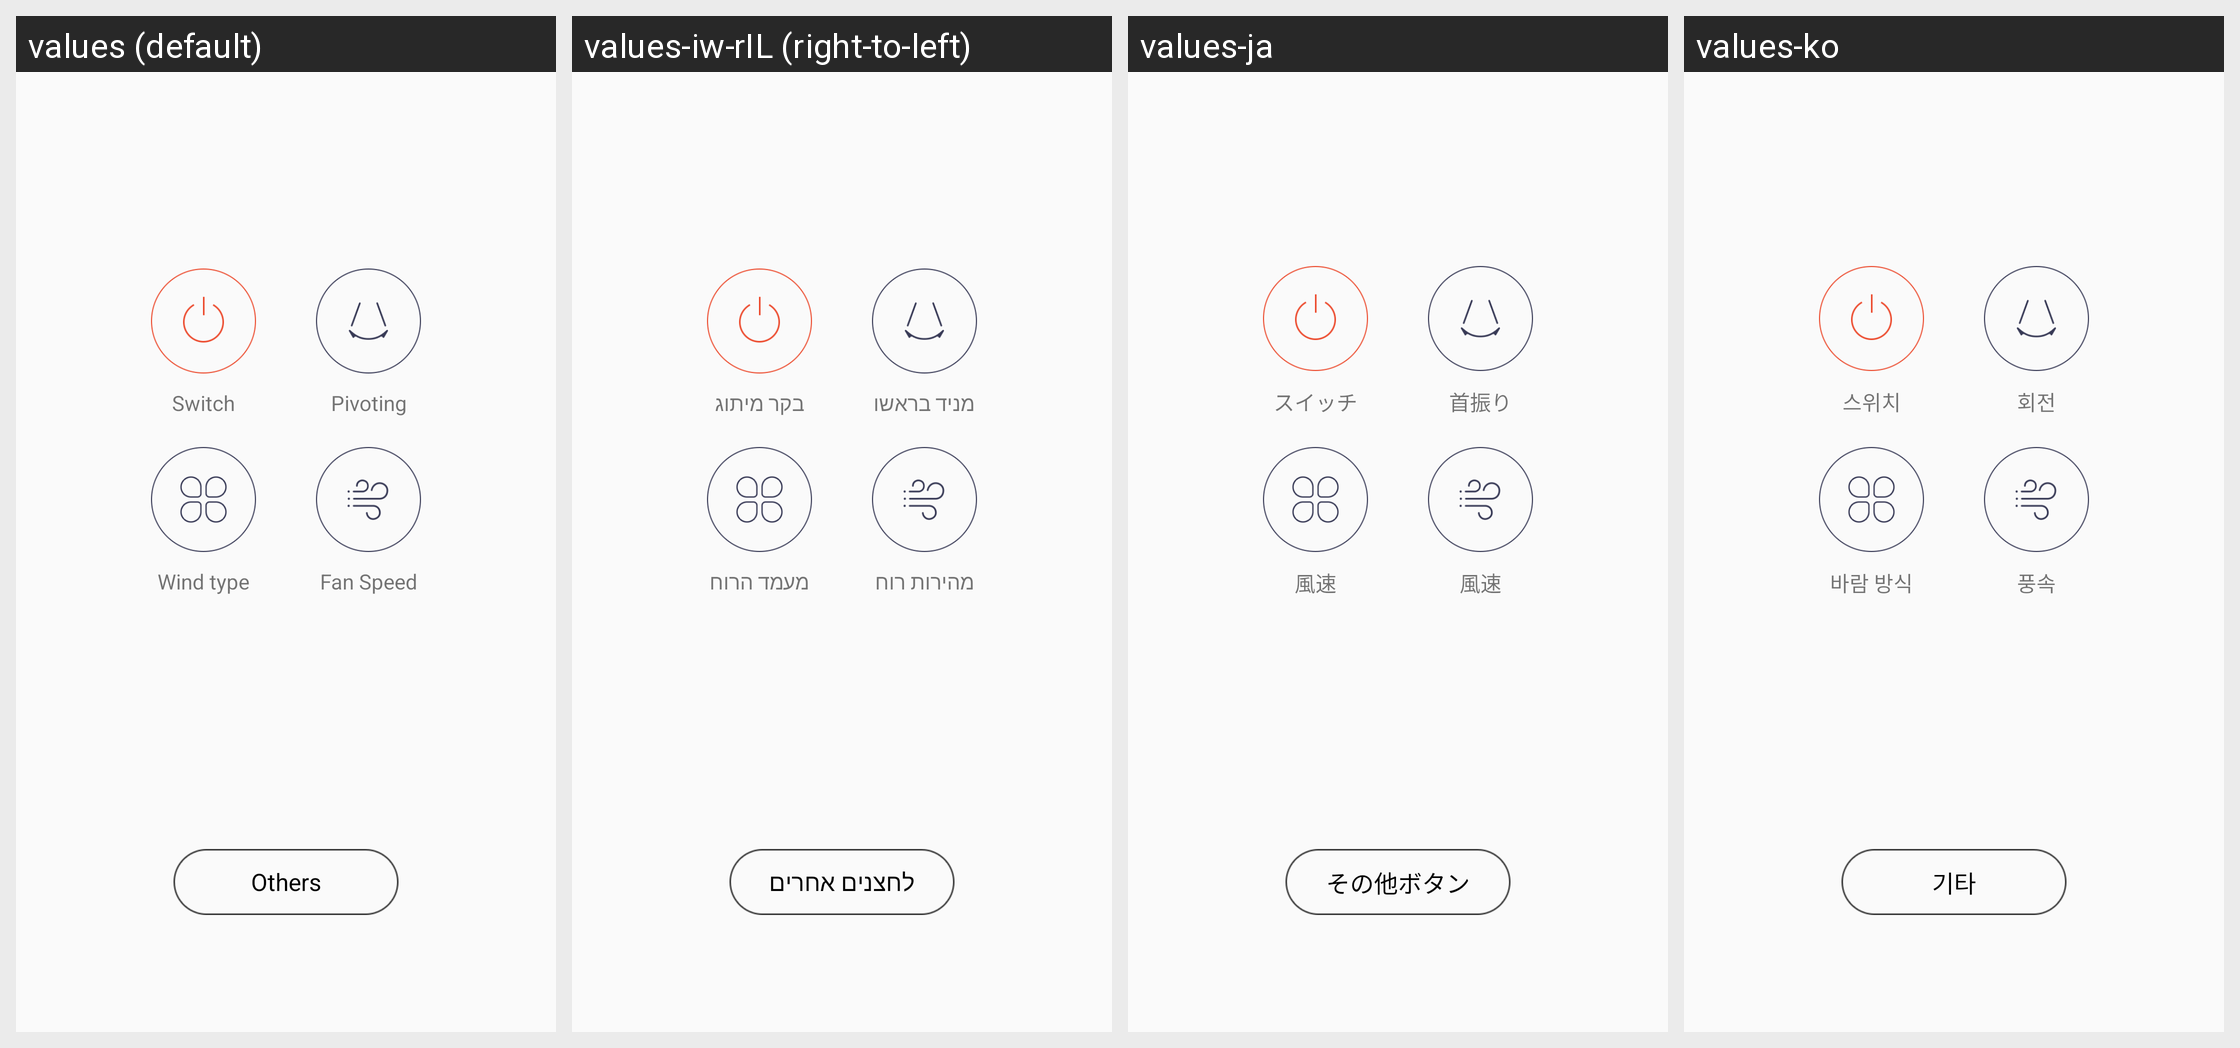

Strings drawn on this Android screen and how each of the app's shown locales translates them:
Android screen res/layout/activity_fan_main.xml rendered under 4 locales, left to right: values (default), values-iw-rIL (right-to-left), values-ja, values-ko. Device: Nexus 5 (rendered at 1080×1920; each locale shown at half size, 540×960, under a caption strip naming it); theme AppTheme.
Other locales in the repository, not shown: values-es, values-zh-rCN, values-zh-rTW.
Strings drawn on this screen, with the default value and each locale's value (text and hints the layout hard-codes, and strings that could not be matched under every locale, appear in the picture but are not listed):

Home_Widget_Switch
  values: Switch
  values-iw-rIL: בקר מיתוג
  values-ja: スイッチ
  values-ko: 스위치

IF_050
  values: Pivoting
  values-iw-rIL: מניד בראשו
  values-ja: 首振り
  values-ko: 회전

IF_051
  values: Wind type
  values-iw-rIL: מעמד הרוח
  values-ja: 風速
  values-ko: 바람 방식

Infraredtransponder_Airconditioner_Speed
  values: Fan Speed
  values-iw-rIL: מהירות רוח
  values-ja: 風速
  values-ko: 풍속

IF_052
  values: Others
  values-iw-rIL: לחצנים אחרים
  values-ja: その他ボタン
  values-ko: 기타
